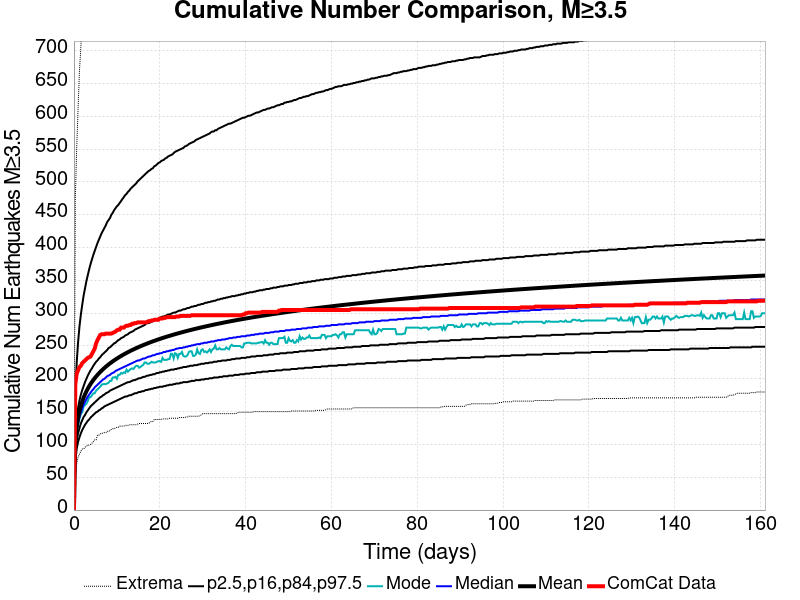

The table this chart was drawn from, first rows:
Time (days), ComCat Data, Simulation Mean, Simulation Median, Simulation Mode, Simulation Minimum, Simulation Maximum, 2.5 %-ile, 16 %-ile, 84 %-ile, 97.5 %-ile
0.0, 0.0, 0.0, 0.0, 0.0, 0.0, 0.0, 0.0, 0.0, 0.0, 0.0
0.3227, 192.0, 105.2, 101.0, 98.0, 50.0, 475.0, 77.0, 88.0, 117.0, 175.0
0.6454, 208.0, 127.2, 121.0, 119.0, 71.0, 552.0, 94.0, 106.0, 141.0, 225.0
0.9681, 213.0, 140.9, 133.0, 129.0, 81.0, 613.0, 104.0, 117.0, 156.0, 256.0
1.291, 218.0, 151, 142.0, 139.0, 85.0, 670.0, 111.0, 125.0, 167.0, 280.0
1.613, 220.0, 159, 149.0, 147.0, 90.0, 706.0, 117.0, 132.0, 176.0, 298.0
1.936, 224.0, 165.7, 155.0, 149.0, 93.0, 743.0, 122.0, 137.0, 183.0, 313.0
2.259, 226.0, 171.4, 161.0, 158.0, 93.0, 770.0, 126.0, 142.0, 189.0, 327.0
2.582, 228.0, 176.4, 165.0, 160.0, 96.0, 792.0, 130.0, 145.0, 195.0, 338.0
2.904, 230.0, 180.9, 169.0, 162.0, 97.0, 808.0, 133.0, 149.0, 200.0, 349.0
3.227, 232.0, 185, 173.0, 166.0, 99.0, 819.0, 136.0, 152.0, 205.0, 358.0
3.55, 233.0, 188.7, 176.0, 172.0, 99.0, 840.0, 138.0, 155.0, 209.0, 367.0
3.872, 234.0, 192.1, 179.0, 172.0, 100.0, 858.0, 141.0, 158.0, 213.0, 375.0
4.195, 238.0, 195.3, 182.0, 175.0, 102.0, 870.0, 143.0, 160.0, 216.0, 382.0
4.518, 242.0, 198.2, 184.0, 178.0, 104.0, 885.0, 145.0, 162.0, 220.0, 389.0
4.84, 246.0, 201, 187.0, 178.0, 107.0, 894.0, 147.0, 164.0, 223.0, 395.0
5.163, 254.0, 203.5, 189.0, 182.0, 107.0, 904.0, 149.0, 166.0, 226.0, 401.0
5.486, 259.0, 206, 191.0, 184.0, 114.0, 916.0, 150.0, 168.0, 228.0, 407.0
5.808, 263.0, 208.3, 193.0, 186.0, 114.0, 924.0, 152.0, 170.0, 231.0, 412.0
6.131, 267.0, 210.5, 195.0, 188.0, 116.0, 934.0, 153.0, 172.0, 233.0, 417.0
6.454, 268.0, 212.6, 197.0, 191.0, 117.0, 942.0, 155.0, 173.0, 236.0, 422.0
6.777, 268.0, 214.6, 199.0, 192.0, 117.0, 947.0, 156.0, 175.0, 238.0, 426.0
7.099, 268.0, 216.6, 200.0, 192.0, 118.0, 957.0, 158.0, 176.0, 240.0, 430.0
7.422, 269.0, 218.4, 202.0, 192.0, 118.0, 969.0, 159.0, 178.0, 242.0, 434.0
7.745, 269.0, 220.2, 204.0, 193.0, 120.0, 979.0, 160.0, 179.0, 244.0, 439.0
8.067, 269.0, 221.9, 205.0, 194.0, 120.0, 984.0, 161.0, 180.0, 247.0, 442.0
8.39, 269.0, 223.5, 206.0, 197.0, 121.0, 988.0, 162.0, 182.0, 248.0, 445.0
8.713, 269.0, 225.1, 208.0, 197.0, 123.0, 995.0, 163.0, 183.0, 250.0, 450.0
9.035, 270.0, 226.6, 209.0, 202.0, 124.0, 1011, 164.0, 184.0, 252.0, 453.0
9.358, 271.0, 228.1, 210.0, 202.0, 124.0, 1017, 165.0, 185.0, 254.0, 457.0
9.681, 272.0, 229.5, 212.0, 203.0, 125.0, 1028, 166.0, 186.0, 255.0, 460.0
10, 274.0, 230.9, 213.0, 200.0, 126.0, 1039, 167.0, 187.0, 257.0, 463.0
10.33, 275.0, 232.2, 214.0, 206.0, 126.0, 1045, 168.0, 188.0, 259.0, 465.0
10.65, 275.0, 233.5, 215.0, 206.0, 128.0, 1050, 169.0, 189.0, 260.0, 468.0
10.97, 278.0, 234.8, 216.0, 209.0, 128.0, 1057, 170.0, 190.0, 262.0, 471.0
11.29, 278.0, 236, 217.0, 208.0, 128.0, 1070, 171.0, 191.0, 263.0, 474.0
11.62, 278.0, 237.3, 218.0, 210.0, 128.0, 1081, 172.0, 192.0, 264.0, 477.0
11.94, 280.0, 238.4, 219.0, 209.0, 129.0, 1087, 173.0, 193.0, 266.0, 480.0
12.26, 281.0, 239.6, 220.0, 214.0, 129.0, 1091, 173.0, 194.0, 267.0, 482.0
12.59, 281.0, 240.7, 221.0, 211.0, 129.0, 1096, 174.0, 195.0, 268.0, 485.0
12.91, 282.0, 241.8, 222.0, 213.0, 130.0, 1102, 175.0, 195.0, 270.0, 487.0
13.23, 282.0, 242.8, 223.0, 215.0, 130.0, 1108, 175.0, 196.0, 271.0, 490.0
13.55, 284.0, 243.9, 224.0, 216.0, 130.0, 1110, 176.0, 197.0, 272.0, 492.0
13.88, 284.0, 244.9, 225.0, 215.0, 130.0, 1114, 177.0, 198.0, 273.0, 494.0
14.2, 285.0, 245.9, 226.0, 218.0, 130.0, 1118, 178.0, 198.0, 275.0, 496.0
14.52, 285.0, 246.8, 227.0, 220.0, 130.0, 1122, 178.0, 199.0, 276.0, 498.0
14.84, 286.0, 247.8, 228.0, 220.0, 131.0, 1127, 179.0, 200.0, 277.0, 501.0
15.17, 286.0, 248.7, 228.0, 217.0, 132.0, 1129, 180.0, 201.0, 278.0, 503.0
15.49, 286.0, 249.6, 229.0, 218.0, 132.0, 1131, 180.0, 201.0, 279.0, 505.0
15.81, 286.0, 250.5, 230.0, 220.0, 132.0, 1137, 181.0, 202.0, 280.0, 507.0
16.13, 286.0, 251.4, 231.0, 221.0, 132.0, 1139, 181.0, 203.0, 281.0, 509.0
16.46, 286.0, 252.3, 231.0, 225.0, 132.0, 1142, 182.0, 203.0, 282.0, 511.0
16.78, 286.0, 253.1, 232.0, 225.0, 132.0, 1147, 183.0, 204.0, 284.0, 513.0
17.1, 287.0, 254, 233.0, 223.0, 132.0, 1149, 183.0, 205.0, 285.0, 515.0
17.43, 288.0, 254.8, 234.0, 223.0, 132.0, 1153, 184.0, 205.0, 285.0, 517.0
17.75, 288.0, 255.6, 234.0, 224.0, 134.0, 1158, 184.0, 206.0, 286.0, 518.0
18.07, 289.0, 256.4, 235.0, 226.0, 135.0, 1159, 185.0, 206.0, 287.0, 520.0
18.39, 289.0, 257.1, 236.0, 225.0, 135.0, 1160, 185.0, 207.0, 288.0, 521.0
18.72, 290.0, 257.9, 236.0, 225.0, 138.0, 1167, 186.0, 207.0, 289.0, 524.0
19.04, 290.0, 258.7, 237.0, 225.0, 138.0, 1169, 186.0, 208.0, 290.0, 525.0
... 440 more rows
